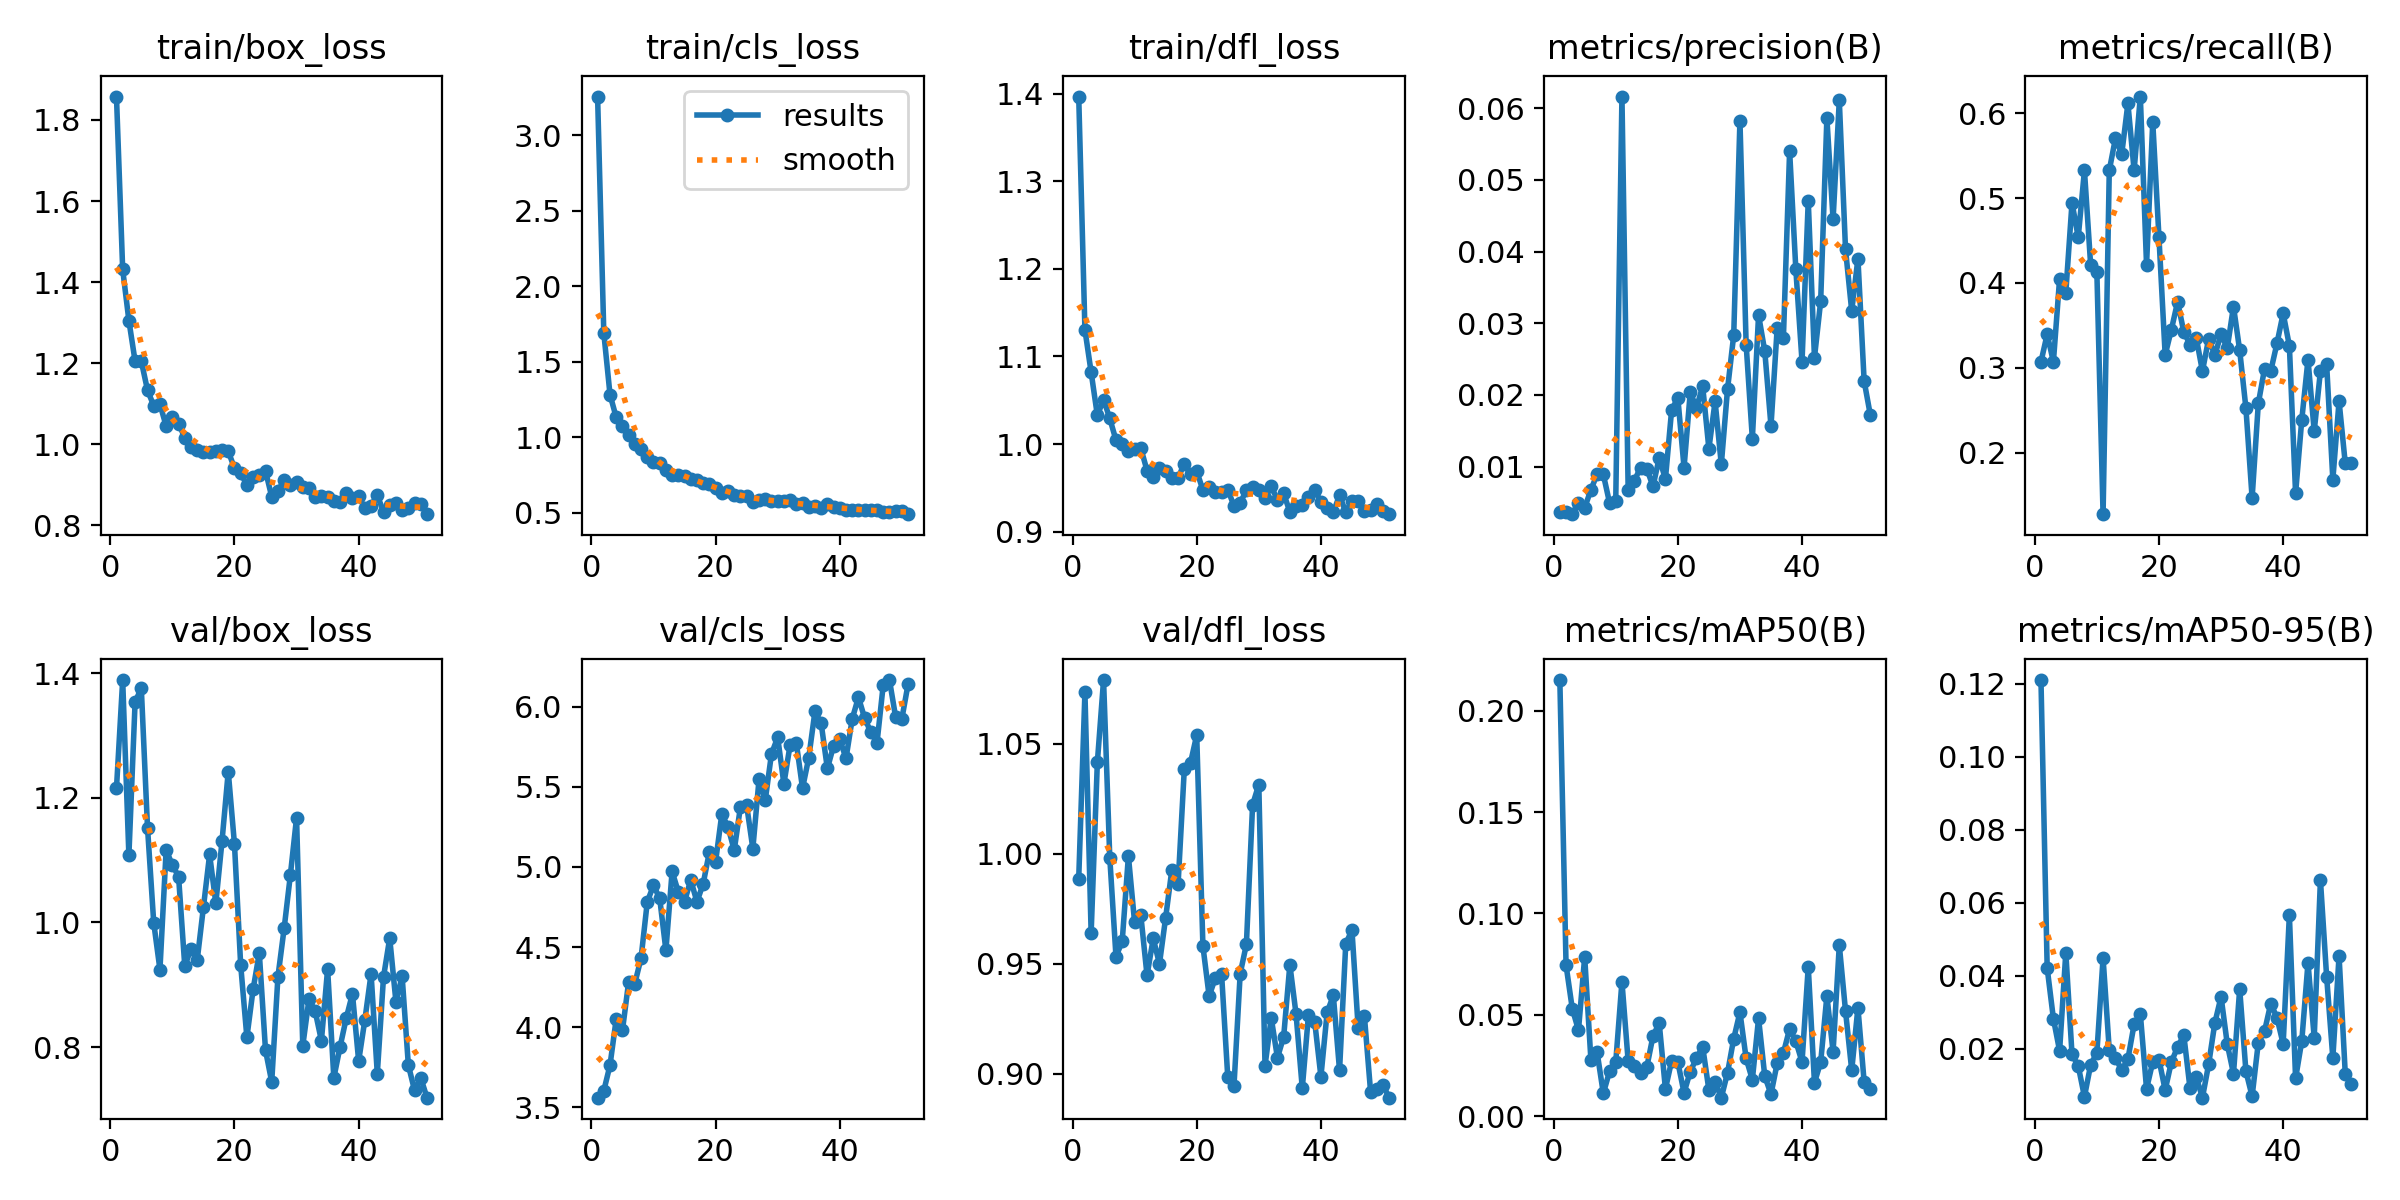

Source data for this figure (header and first rows):
epoch, time, train/box_loss, train/cls_loss, train/dfl_loss, metrics/precision(B), metrics/recall(B), metrics/mAP50(B), metrics/mAP50-95(B), val/box_loss, val/cls_loss, val/dfl_loss, lr/pg0, lr/pg1, lr/pg2
1, 10.09, 1.858, 3.256, 1.397, 0.00361, 0.3071, 0.2152, 0.121, 1.215, 3.56, 0.9886, 0.0002625, 0.0002625, 0.0002625
2, 15.89, 1.431, 1.69, 1.13, 0.0036, 0.3397, 0.07449, 0.04213, 1.389, 3.604, 1.073, 0.0005375, 0.0005375, 0.0005375
3, 21.5, 1.305, 1.282, 1.082, 0.00335, 0.3071, 0.05307, 0.02826, 1.108, 3.763, 0.9639, 0.0008124, 0.0008124, 0.0008124
4, 26.77, 1.205, 1.131, 1.033, 0.00484, 0.4049, 0.04239, 0.01943, 1.354, 4.052, 1.042, 0.001087, 0.001087, 0.001087
5, 32.88, 1.205, 1.072, 1.051, 0.00423, 0.3886, 0.07857, 0.04634, 1.376, 3.98, 1.079, 0.001249, 0.001249, 0.001249
6, 38.04, 1.133, 1.016, 1.029, 0.00675, 0.4946, 0.02784, 0.01846, 1.152, 4.282, 0.9982, 0.001249, 0.001249, 0.001249
7, 43.76, 1.095, 0.9542, 1.005, 0.00892, 0.4538, 0.03149, 0.0153, 0.9995, 4.273, 0.9532, 0.001249, 0.001249, 0.001249
8, 50.15, 1.099, 0.9186, 1, 0.0089, 0.5326, 0.0112, 0.00686, 0.9244, 4.432, 0.9601, 0.001248, 0.001248, 0.001248
9, 55.43, 1.045, 0.87, 0.9924, 0.00495, 0.4212, 0.022, 0.01559, 1.116, 4.782, 0.9989, 0.001248, 0.001248, 0.001248
10, 60.91, 1.067, 0.8327, 0.9943, 0.00515, 0.413, 0.02655, 0.01887, 1.092, 4.885, 0.9687, 0.001247, 0.001247, 0.001247
11, 66.28, 1.051, 0.8274, 0.9953, 0.06164, 0.1277, 0.06633, 0.04487, 1.074, 4.805, 0.972, 0.001247, 0.001247, 0.001247
12, 71.3, 1.016, 0.7826, 0.9698, 0.00675, 0.5326, 0.02709, 0.01959, 0.9299, 4.48, 0.9446, 0.001246, 0.001246, 0.001246
13, 76.84, 0.9944, 0.7477, 0.9628, 0.00803, 0.5706, 0.02446, 0.01748, 0.9577, 4.972, 0.9614, 0.001245, 0.001245, 0.001245
14, 82.11, 0.9855, 0.7491, 0.9728, 0.00986, 0.5516, 0.02113, 0.01412, 0.9395, 4.844, 0.9499, 0.001244, 0.001244, 0.001244
15, 88.07, 0.9819, 0.7426, 0.9692, 0.0097, 0.6114, 0.02414, 0.01717, 1.024, 4.784, 0.9709, 0.001243, 0.001243, 0.001243
16, 94.35, 0.9806, 0.722, 0.9611, 0.00723, 0.5326, 0.03947, 0.02669, 1.109, 4.919, 0.9927, 0.001242, 0.001242, 0.001242
17, 101.6, 0.9846, 0.7177, 0.9616, 0.01121, 0.6196, 0.0459, 0.02954, 1.031, 4.783, 0.9861, 0.001241, 0.001241, 0.001241
18, 108.1, 0.985, 0.6979, 0.9775, 0.00825, 0.4212, 0.01336, 0.00898, 1.131, 4.895, 1.038, 0.00124, 0.00124, 0.00124
19, 114, 0.9827, 0.6866, 0.9655, 0.01789, 0.5897, 0.02721, 0.01639, 1.242, 5.093, 1.041, 0.001239, 0.001239, 0.001239
20, 120, 0.941, 0.6637, 0.969, 0.01959, 0.4538, 0.02662, 0.01703, 1.126, 5.033, 1.054, 0.001238, 0.001238, 0.001238
21, 125.4, 0.9279, 0.6334, 0.9476, 0.00985, 0.3152, 0.01151, 0.00868, 0.9321, 5.329, 0.958, 0.001236, 0.001236, 0.001236
22, 130.8, 0.9003, 0.6409, 0.951, 0.02036, 0.3451, 0.02196, 0.01639, 0.8156, 5.251, 0.9352, 0.001235, 0.001235, 0.001235
23, 136.1, 0.9203, 0.6193, 0.9452, 0.0182, 0.3777, 0.02849, 0.02045, 0.8926, 5.104, 0.9435, 0.001234, 0.001234, 0.001234
24, 141.7, 0.9252, 0.6125, 0.9451, 0.02121, 0.3424, 0.03423, 0.02375, 0.9511, 5.375, 0.9455, 0.001232, 0.001232, 0.001232
25, 147.3, 0.9341, 0.6099, 0.9479, 0.01249, 0.3275, 0.01291, 0.00915, 0.7949, 5.385, 0.8985, 0.001231, 0.001231, 0.001231
26, 152.9, 0.8705, 0.5705, 0.9296, 0.01909, 0.3356, 0.01676, 0.01229, 0.7442, 5.115, 0.8944, 0.001229, 0.001229, 0.001229
27, 158.3, 0.885, 0.5841, 0.9329, 0.01029, 0.2962, 0.00907, 0.00659, 0.9129, 5.548, 0.9454, 0.001227, 0.001227, 0.001227
28, 164, 0.9113, 0.5907, 0.9473, 0.02078, 0.3342, 0.02133, 0.01573, 0.9905, 5.418, 0.9588, 0.001225, 0.001225, 0.001225
29, 170, 0.8988, 0.5748, 0.9511, 0.02835, 0.3152, 0.0382, 0.02708, 1.076, 5.706, 1.022, 0.001224, 0.001224, 0.001224
30, 175.5, 0.9067, 0.5772, 0.9477, 0.05829, 0.3397, 0.05126, 0.03426, 1.168, 5.808, 1.031, 0.001222, 0.001222, 0.001222
31, 181.4, 0.8942, 0.5759, 0.9385, 0.02702, 0.3234, 0.02841, 0.02127, 0.8019, 5.519, 0.9035, 0.00122, 0.00122, 0.00122
32, 186.9, 0.8912, 0.5817, 0.9517, 0.01389, 0.3723, 0.01797, 0.01317, 0.877, 5.762, 0.9253, 0.001218, 0.001218, 0.001218
33, 192.6, 0.8699, 0.5556, 0.9364, 0.03114, 0.3206, 0.04824, 0.03638, 0.8575, 5.774, 0.9072, 0.001216, 0.001216, 0.001216
34, 197.9, 0.8712, 0.563, 0.9437, 0.02609, 0.2527, 0.01966, 0.01388, 0.8103, 5.491, 0.9167, 0.001213, 0.001213, 0.001213
35, 203.5, 0.8687, 0.5344, 0.9226, 0.01566, 0.1467, 0.01083, 0.00697, 0.9253, 5.681, 0.9495, 0.001211, 0.001211, 0.001211
36, 208.3, 0.8599, 0.5461, 0.929, 0.02936, 0.2581, 0.02611, 0.0217, 0.7506, 5.971, 0.927, 0.001209, 0.001209, 0.001209
37, 214.2, 0.8571, 0.5338, 0.9301, 0.02797, 0.2989, 0.03112, 0.0248, 0.8001, 5.897, 0.8933, 0.001207, 0.001207, 0.001207
38, 219.7, 0.8786, 0.5585, 0.9396, 0.05405, 0.2962, 0.04308, 0.03237, 0.8465, 5.615, 0.9269, 0.001204, 0.001204, 0.001204
39, 225.5, 0.8664, 0.5394, 0.9475, 0.03753, 0.3288, 0.03696, 0.02855, 0.8856, 5.756, 0.9236, 0.001202, 0.001202, 0.001202
40, 231.2, 0.8721, 0.5328, 0.9342, 0.02464, 0.3641, 0.02669, 0.02129, 0.7776, 5.797, 0.8986, 0.001199, 0.001199, 0.001199
41, 237.8, 0.8419, 0.5152, 0.9274, 0.0471, 0.3261, 0.07366, 0.05664, 0.8437, 5.677, 0.9278, 0.001197, 0.001197, 0.001197
42, 243.9, 0.8487, 0.5196, 0.9222, 0.02519, 0.1522, 0.01652, 0.01185, 0.9177, 5.924, 0.9356, 0.001194, 0.001194, 0.001194
43, 249.8, 0.8743, 0.5194, 0.9417, 0.03307, 0.2391, 0.02654, 0.02215, 0.7571, 6.059, 0.9014, 0.001191, 0.001191, 0.001191
44, 255.9, 0.8337, 0.5151, 0.9222, 0.05863, 0.3098, 0.0593, 0.04358, 0.9123, 5.929, 0.959, 0.001188, 0.001188, 0.001188
45, 261.4, 0.8508, 0.5202, 0.9351, 0.04449, 0.2255, 0.03185, 0.02297, 0.9749, 5.841, 0.9653, 0.001185, 0.001185, 0.001185
46, 267.6, 0.8541, 0.5206, 0.9349, 0.06111, 0.2962, 0.08439, 0.06627, 0.8728, 5.777, 0.9208, 0.001183, 0.001183, 0.001183
47, 273.9, 0.8376, 0.5049, 0.9238, 0.04033, 0.3044, 0.05193, 0.03974, 0.9138, 6.138, 0.9262, 0.00118, 0.00118, 0.00118
48, 279.9, 0.8439, 0.5041, 0.9242, 0.03171, 0.1685, 0.02261, 0.01744, 0.7712, 6.167, 0.8917, 0.001177, 0.001177, 0.001177
49, 285.8, 0.8553, 0.5126, 0.9312, 0.03903, 0.2609, 0.05348, 0.04545, 0.7304, 5.934, 0.8929, 0.001173, 0.001173, 0.001173
50, 292, 0.8537, 0.508, 0.9238, 0.02194, 0.1875, 0.01686, 0.01315, 0.7506, 5.926, 0.8947, 0.00117, 0.00117, 0.00117
51, 297.5, 0.8276, 0.49, 0.92, 0.01717, 0.1875, 0.01317, 0.01038, 0.7188, 6.142, 0.8891, 0.001167, 0.001167, 0.001167
